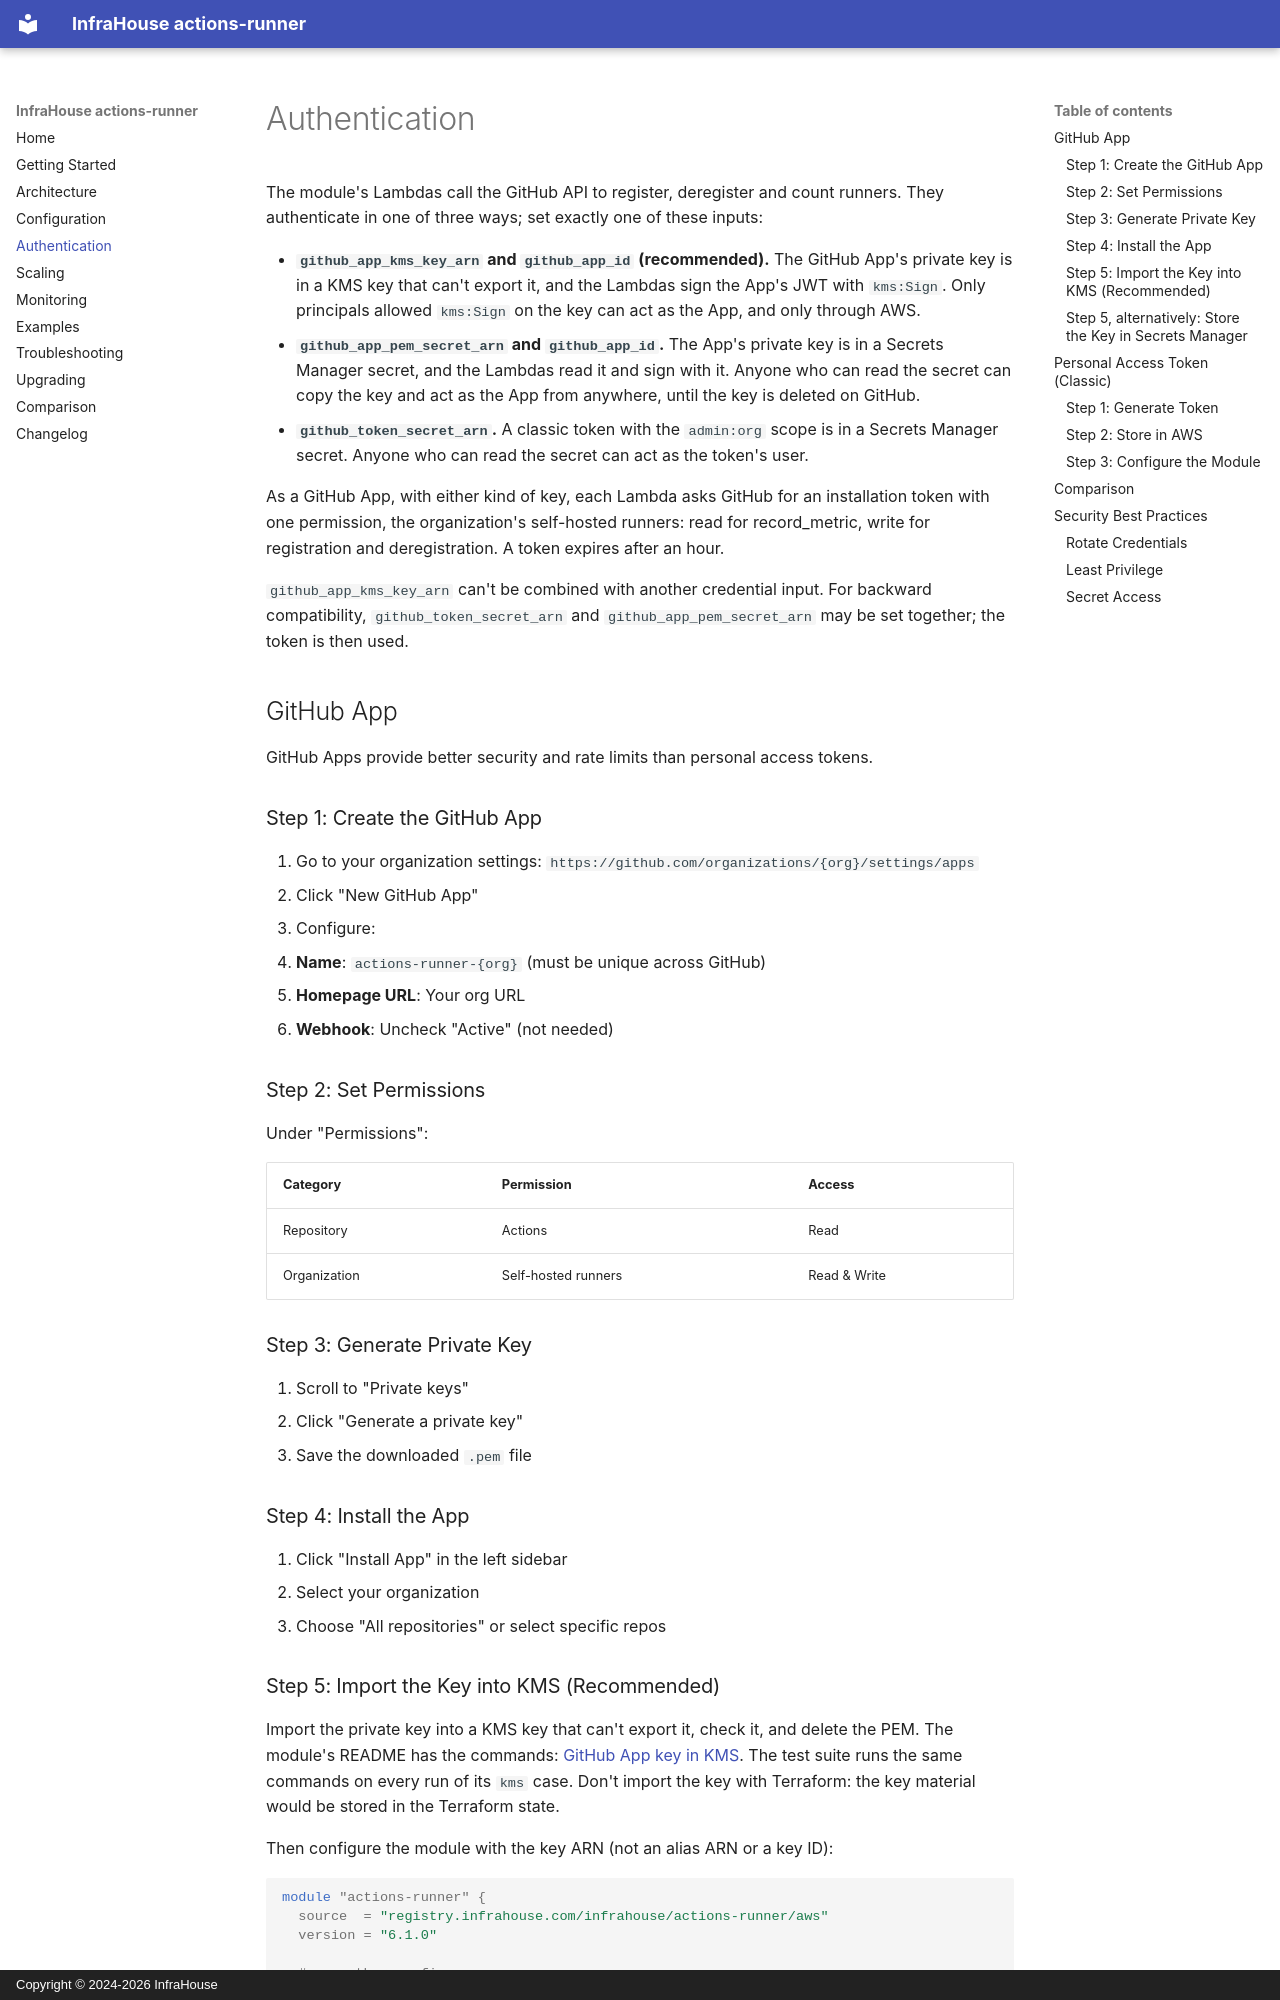

repository: infrahouse/terraform-aws-actions-runner · page: authentication/index.html · generator: mkdocs · copyright: Copyright © 2024-2026 InfraHouse

# Authentication

The module's Lambdas call the GitHub API to register, deregister and count runners. They authenticate in one of three
ways; set exactly one of these inputs:

- **`github_app_kms_key_arn` and `github_app_id` (recommended).** The GitHub App's private key is in a KMS key that
  can't export it, and the Lambdas sign the App's JWT with `kms:Sign`. Only principals allowed `kms:Sign` on the key
  can act as the App, and only through AWS.
- **`github_app_pem_secret_arn` and `github_app_id`.** The App's private key is in a Secrets Manager secret, and the
  Lambdas read it and sign with it. Anyone who can read the secret can copy the key and act as the App from anywhere,
  until the key is deleted on GitHub.
- **`github_token_secret_arn`.** A classic token with the `admin:org` scope is in a Secrets Manager secret. Anyone who
  can read the secret can act as the token's user.

As a GitHub App, with either kind of key, each Lambda asks GitHub for an installation token with one permission, the
organization's self-hosted runners: read for record_metric, write for registration and deregistration. A token
expires after an hour.

`github_app_kms_key_arn` can't be combined with another credential input. For backward compatibility,
`github_token_secret_arn` and `github_app_pem_secret_arn` may be set together; the token is then used.

## GitHub App

GitHub Apps provide better security and rate limits than personal access tokens.

### Step 1: Create the GitHub App

1. Go to your organization settings: `https://github.com/organizations/{org}/settings/apps`
2. Click "New GitHub App"
3. Configure:
   - **Name**: `actions-runner-{org}` (must be unique across GitHub)
   - **Homepage URL**: Your org URL
   - **Webhook**: Uncheck "Active" (not needed)

### Step 2: Set Permissions

Under "Permissions":

| Category | Permission | Access |
|----------|------------|--------|
| Repository | Actions | Read |
| Organization | Self-hosted runners | Read & Write |

### Step 3: Generate Private Key

1. Scroll to "Private keys"
2. Click "Generate a private key"
3. Save the downloaded `.pem` file

### Step 4: Install the App

1. Click "Install App" in the left sidebar
2. Select your organization
3. Choose "All repositories" or select specific repos
